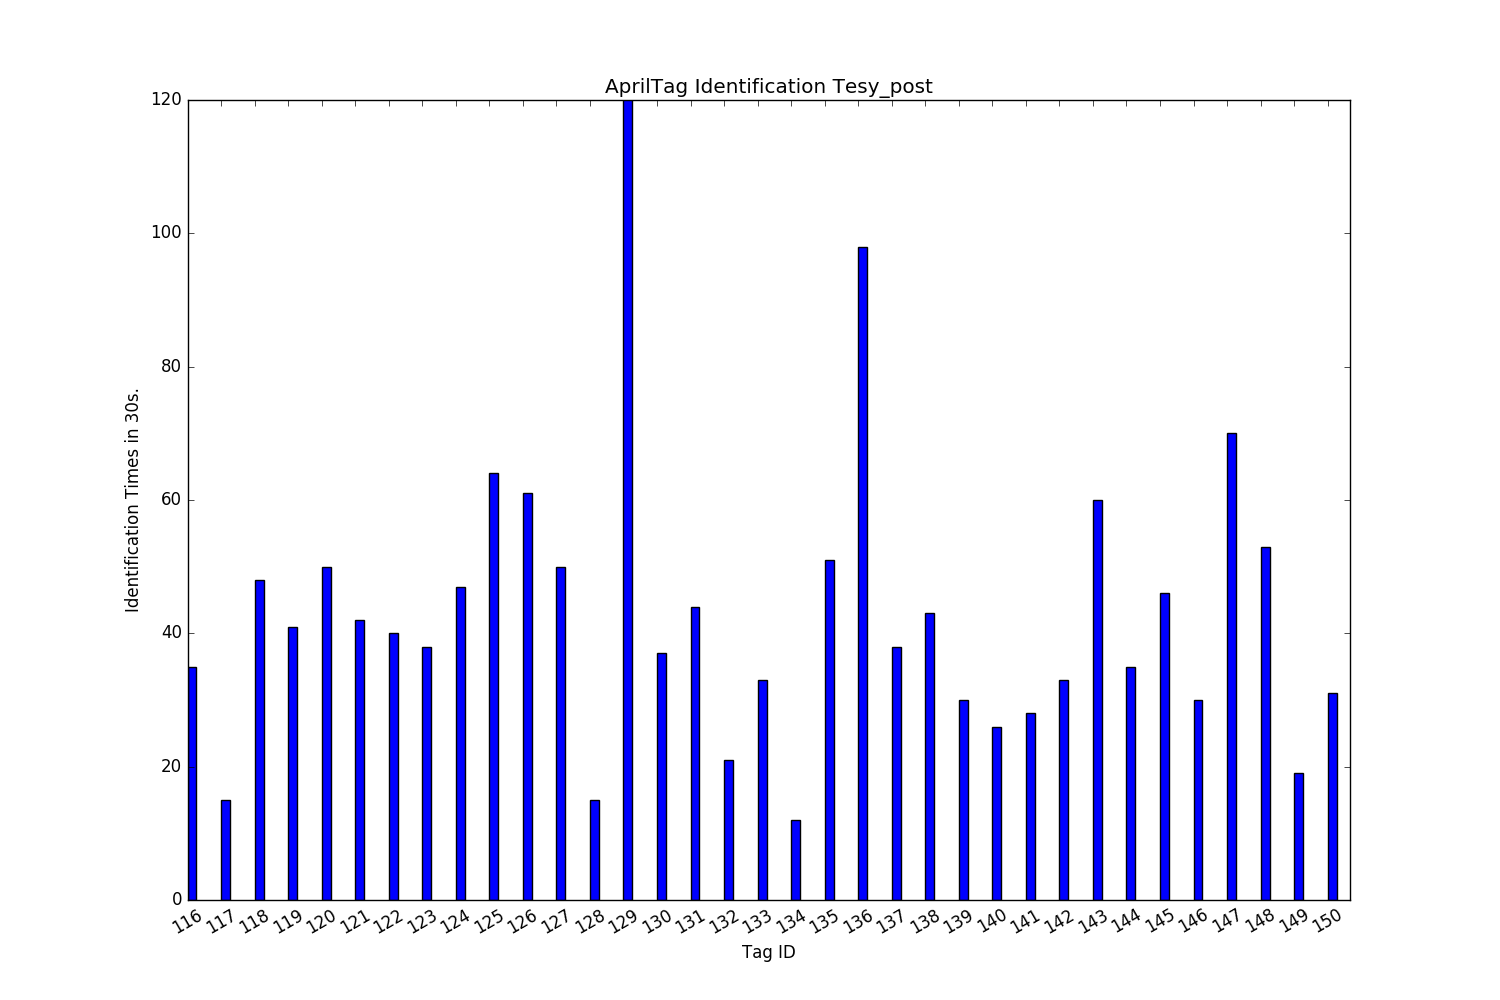

Source data for this figure (header and first rows):
tag_id	0	1	2	3	4	5	6	7	8	9	10	11	12	13	14	15	16	17	18	19	20	21	22
8												1.0			1.0				1.0		1.0		
140							1.0			1.0		1.0					1.0	1.0		1.0	1.0		
311		1.0				1.0				1.0			1.0		1.0	1.0	1.0	1.0	1.0	1.0	1.0		
583	1.0			1.0	1.0	1.0	1.0	1.0		1.0			1.0	1.0		1.0						1.0	
12							1.0			1.0		1.0	1.0	1.0	1.0					1.0	1.0	1.0	
32					1.0	1.0	1.0	1.0	1.0					1.0					1.0			1.0	1.0
46				1.0	1.0	1.0				1.0		1.0			1.0	1.0						1.0	
51		1.0				1.0	1.0	1.0		1.0	1.0	1.0	1.0		1.0		1.0			1.0	1.0	1.0	
80				1.0				1.0	1.0	1.0		1.0	1.0	1.0					1.0				
129		1.0		1.0		1.0	1.0	1.0		1.0			1.0			1.0	1.0		1.0	1.0			
136	1.0					1.0			1.0	1.0			1.0				1.0		1.0	1.0	1.0		1.0
